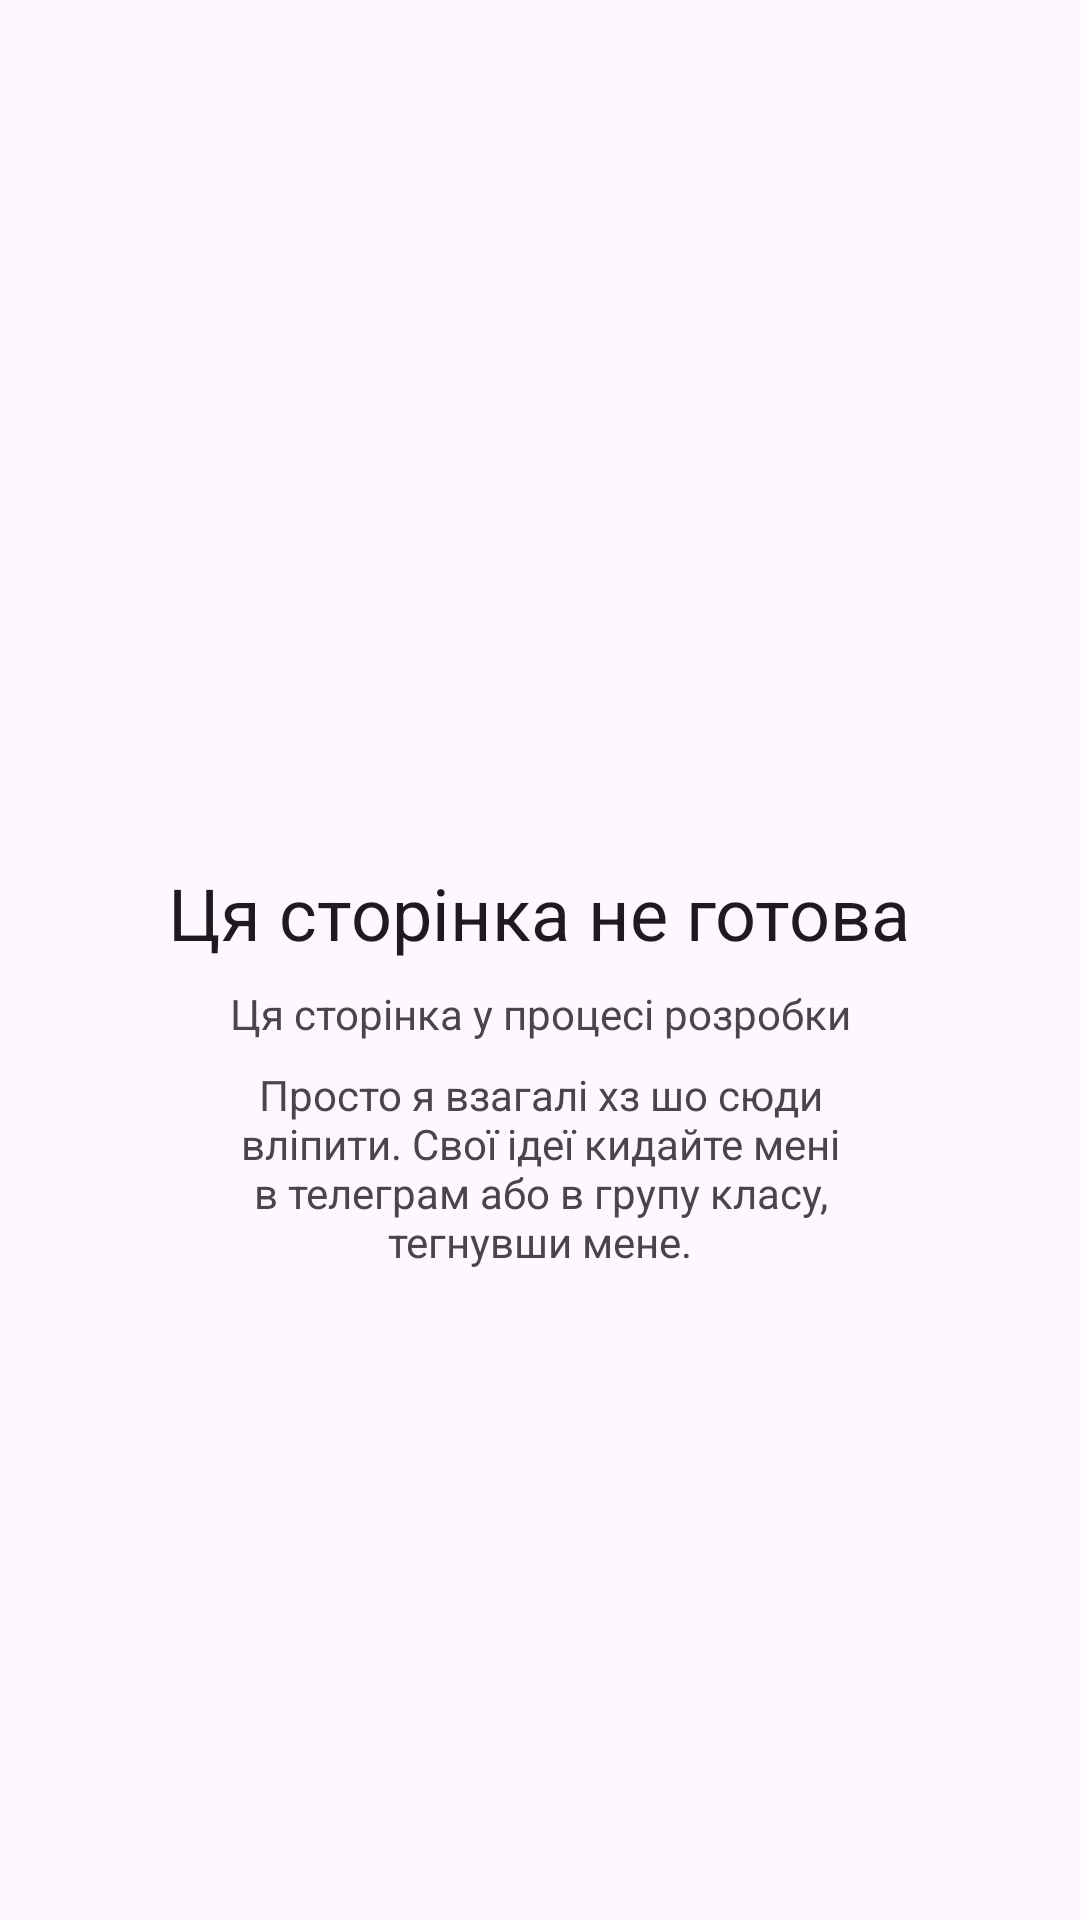

The Android layout XML behind this screen, and the referenced resources:
<!-- AndroidManifest.xml: application theme Theme.Timetable -->
<!-- res/layout/fragment_links.xml -->
<?xml version="1.0" encoding="utf-8"?>
<androidx.constraintlayout.widget.ConstraintLayout xmlns:android="http://schemas.android.com/apk/res/android"
    xmlns:app="http://schemas.android.com/apk/res-auto"
    xmlns:tools="http://schemas.android.com/tools"
    android:layout_width="match_parent"
    android:layout_height="match_parent"
    tools:context=".LinksFragment">

    <TextView
        android:id="@+id/textView4"
        android:layout_width="wrap_content"
        android:layout_height="wrap_content"
        android:text="Ця сторінка не готова"
        android:textAppearance="@style/TextAppearance.Material3.HeadlineSmall"
        app:layout_constraintEnd_toEndOf="parent"
        app:layout_constraintHorizontal_bias="0.498"
        app:layout_constraintStart_toStartOf="parent"
        app:layout_constraintTop_toBottomOf="@+id/imageView3" />

    <ImageView
        android:id="@+id/imageView3"
        android:layout_width="wrap_content"
        android:layout_height="wrap_content"
        android:layout_marginTop="188dp"
        android:src="@drawable/baseline_construction_24"
        app:layout_constraintEnd_toEndOf="parent"
        app:layout_constraintHeight="100dp"
        app:layout_constraintHorizontal_bias="0.498"
        app:layout_constraintStart_toStartOf="parent"
        app:layout_constraintTop_toTopOf="parent"
        app:layout_constraintWidth="100dp" />

    <TextView
        android:id="@+id/textView10"
        android:layout_width="wrap_content"
        android:layout_height="wrap_content"
        android:layout_marginTop="8dp"
        android:text="Ця сторінка у процесі розробки"
        android:textAlignment="center"
        app:layout_constraintEnd_toEndOf="parent"
        app:layout_constraintStart_toStartOf="parent"
        app:layout_constraintTop_toBottomOf="@+id/textView4" />

    <TextView
        android:id="@+id/textView12"
        android:layout_width="wrap_content"
        android:layout_height="wrap_content"
        android:layout_marginTop="8dp"
        android:maxWidth="200dp"
        android:text="Просто я взагалі хз шо сюди вліпити. Свої ідеї кидайте мені в телеграм або в групу класу, тегнувши мене."
        android:textAlignment="center"
        app:layout_constraintEnd_toEndOf="parent"
        app:layout_constraintStart_toStartOf="parent"
        app:layout_constraintTop_toBottomOf="@+id/textView10" />
</androidx.constraintlayout.widget.ConstraintLayout>
<!-- resources referenced by this layout -->
<resources>
  <style name="Theme.Timetable" parent="Base.Theme.Timetable" />
  <style name="Base.Theme.Timetable" parent="Theme.Material3.DayNight.NoActionBar">
          
          
      </style>
</resources>
